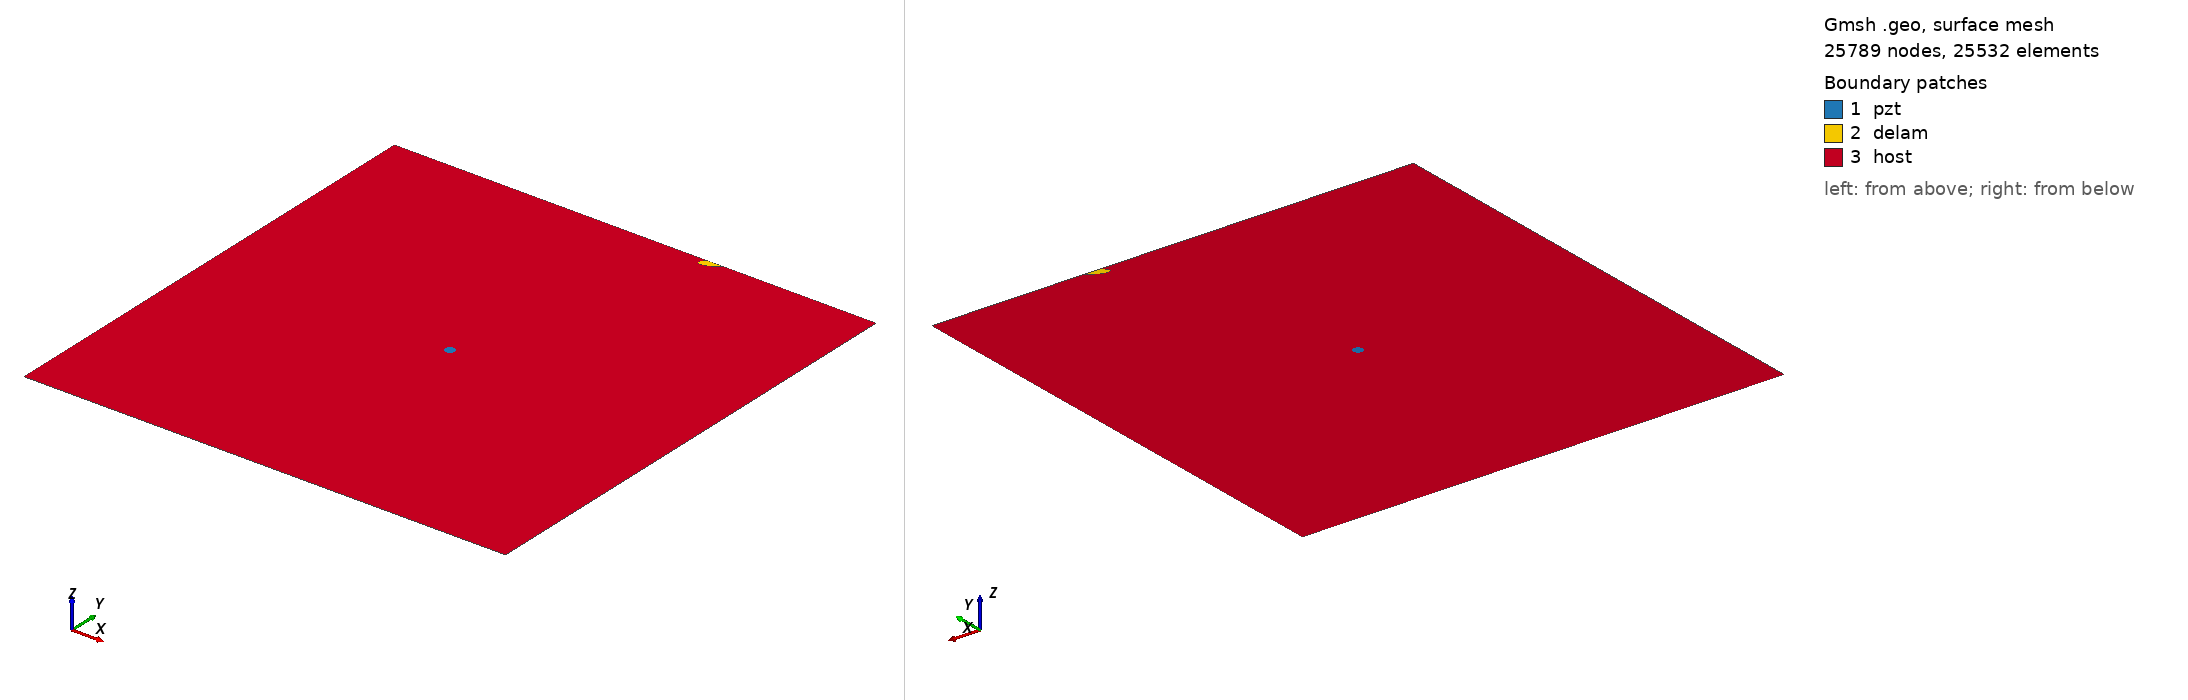

Gmsh geometry script, surface-meshed: 25789 nodes, 25532 surface elements. Boundary patches (legend numbers): 1 pzt, 2 delam, 3 host. Left view from above one corner, right view from below the opposite corner. Legend entries are the model's physical surfaces. The drawing asked Gmsh for element sizes between 1% and 20% of the model's largest extent; the script's own settings can give other sizes.

=== delam1_position_no_97_a_15mm_b_5mm_angle_30.geo (drawn) ===
SetFactory("OpenCASCADE");
L=0.500000; 
W=0.500000; 
a=0.015000; 
b=0.005000; 
x=0.333333; 
y=0.500000; 
alpha=0.166667 *Pi; 
r=0.005000; 
xpzt=0.250000; 
ypzt=0.250000; 
//+
Point(1) = {0, 0, 0, 1.0};
//+
Point(2) = {L, 0, 0, 1.0};
//+
Point(3) = {L, W, 0, 1.0};
//+
Point(4) = {0, W, 0, 1.0};
//+
Line(1) = {1, 2};
//+
Line(2) = {2, 3};
//+
Line(3) = {3, 4};
//+
Line(4) = {4, 1};
//+
Circle(5) = {xpzt, ypzt, -0, r, 0, 2*Pi};
//+
Ellipse(6) = {x, y, -0, a, b, 0, 2*Pi};
//+
Rotate {{0, 0, 1}, {x, y, 0}, alpha} {
  Curve{6}; 
}
//+
BooleanDifference{ Curve{6}; Delete; }{ Curve{3}; }
//+
Delete {
  Curve{6}; 
}
//+
Delete {
  Curve{3}; 
}
//+
Line(9) = {7, 8};
//+
Line(10) = {3, 8};
//+
Line(11) = {7, 4};
//+
Curve Loop(1) = {5};
//+
Plane Surface(1) = {1};
//+
Curve Loop(2) = {9, 7};
//+
Plane Surface(2) = {2};
//+
Curve Loop(3) = {10, -7, 11, 4, 1, 2};
//+
Curve Loop(4) = {5};
//+
Plane Surface(3) = {3, 4};
//+
Point(9) = {xpzt, ypzt, 0, 1.0};
//+
Point{9} In Surface {1};// mesh node at centre of pzt
//+
Physical Surface("pzt") = {1};
//+
Physical Surface("delam") = {2};
//+
Physical Surface("host") = {3};

Mesh.Algorithm = 6; // Frontal
Mesh.CharacteristicLengthFactor = 0.080000;
Mesh.CharacteristicLengthMin = 0.001000;
Mesh.CharacteristicLengthMax = 0.200000;
Mesh.RecombineAll = 1; // Apply recombination algorithm
Mesh.SubdivisionAlgorithm = 1; // 1: all quadrangles
Mesh.Smoothing = 1;
